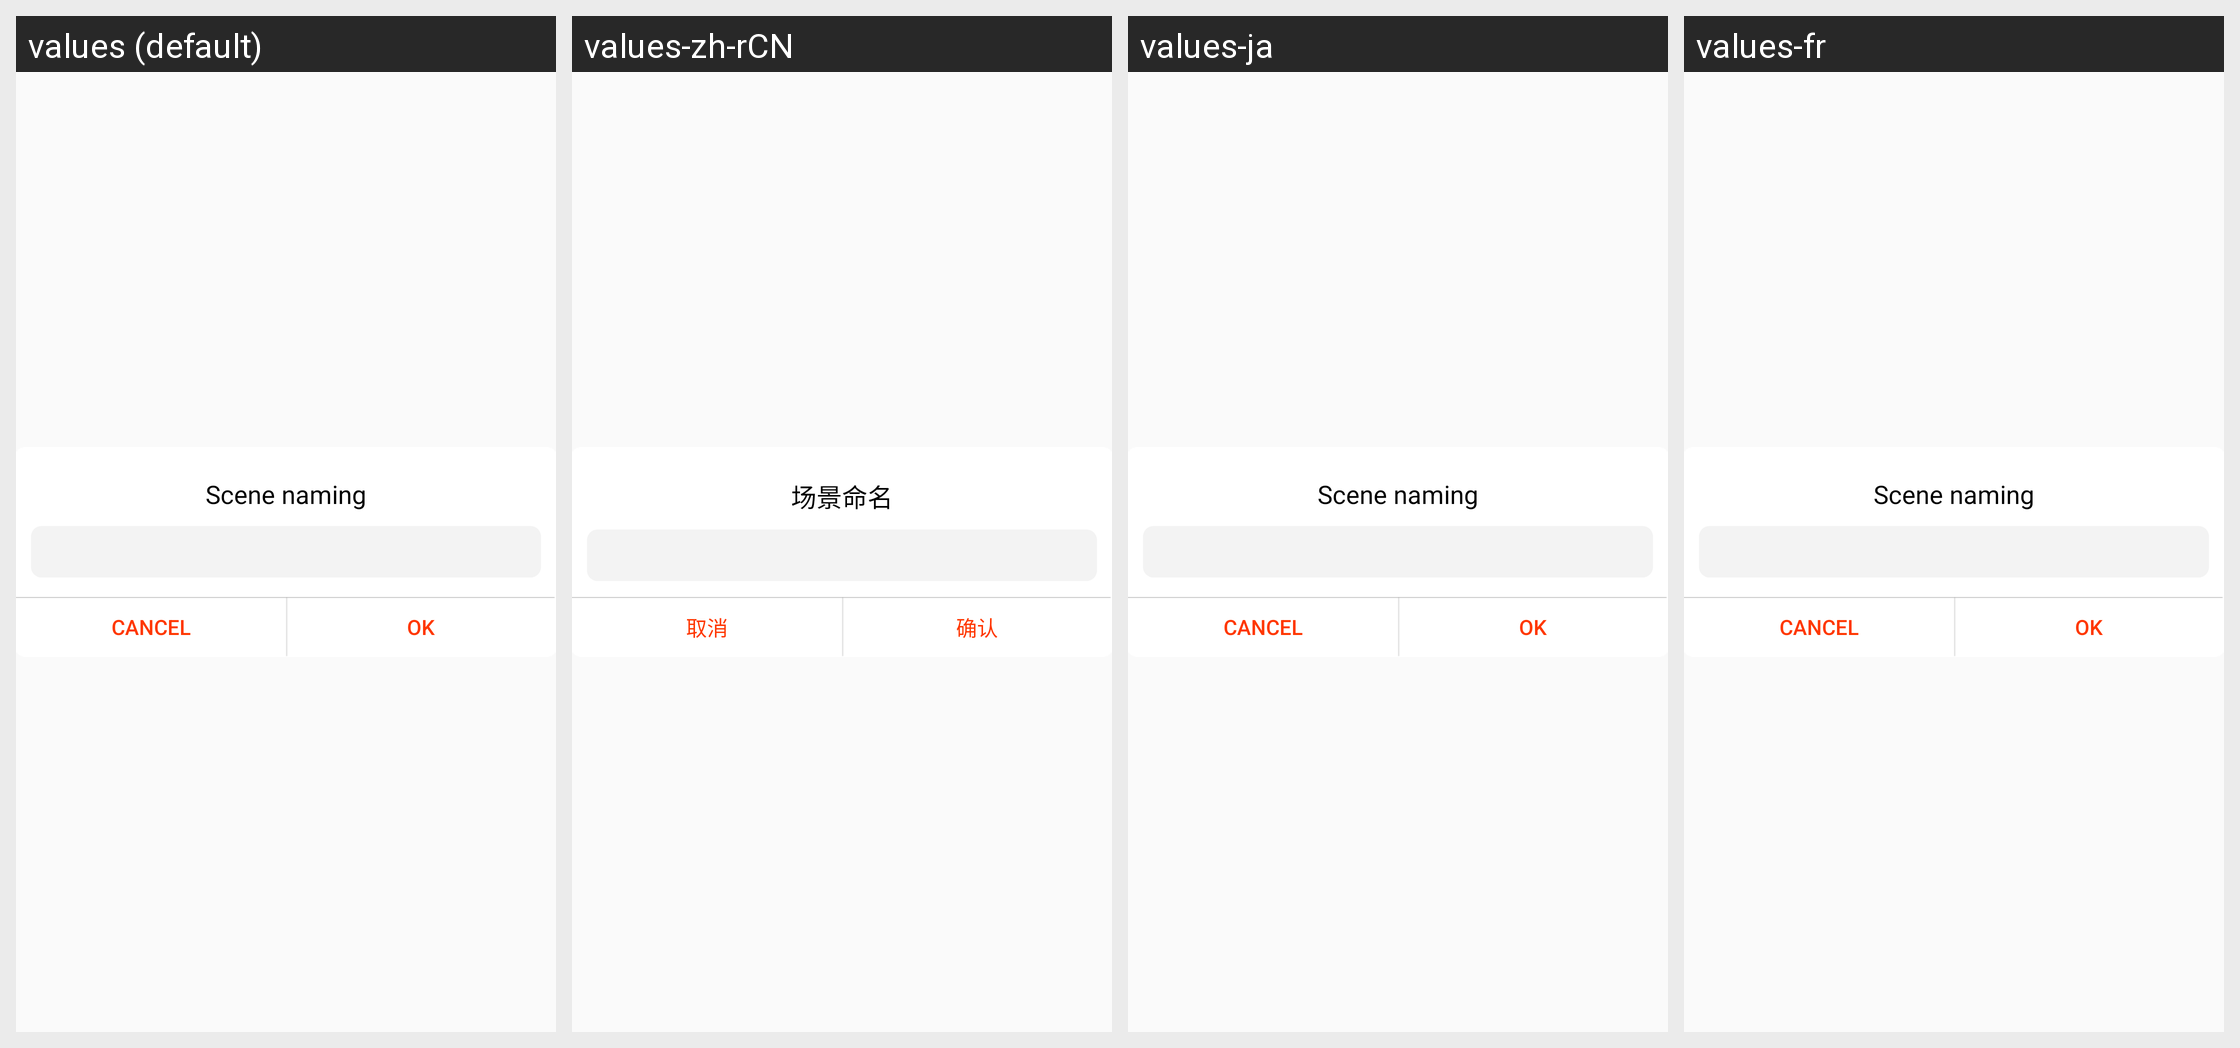

Translations of the strings shown on this Android screen, per locale in the grid:
Android screen res/layout/my_edit_alertdialog_view3.xml rendered under 4 locales, left to right: values (default), values-zh-rCN, values-ja, values-fr. Device: Nexus 5 (rendered at 1080×1920; each locale shown at half size, 540×960, under a caption strip naming it); theme AppTheme.
Other locales in the repository, not shown: values-es, values-ko.
Strings drawn on this screen, with the default value and each locale's value (text and hints the layout hard-codes, and strings that could not be matched under every locale, appear in the picture but are not listed):

scene_name
  values: Scene naming
  values-zh-rCN: 场景命名
  values-ja: Scene naming  [not translated; the default value is used]
  values-fr: Scene naming  [not translated; the default value is used]

cancel
  values: Cancel
  values-zh-rCN: 取消
  values-ja: Cancel  [not translated; the default value is used]
  values-fr: Cancel  [not translated; the default value is used]

yes
  values: OK
  values-zh-rCN: 确认
  values-ja: OK  [not translated; the default value is used]
  values-fr: OK  [not translated; the default value is used]
